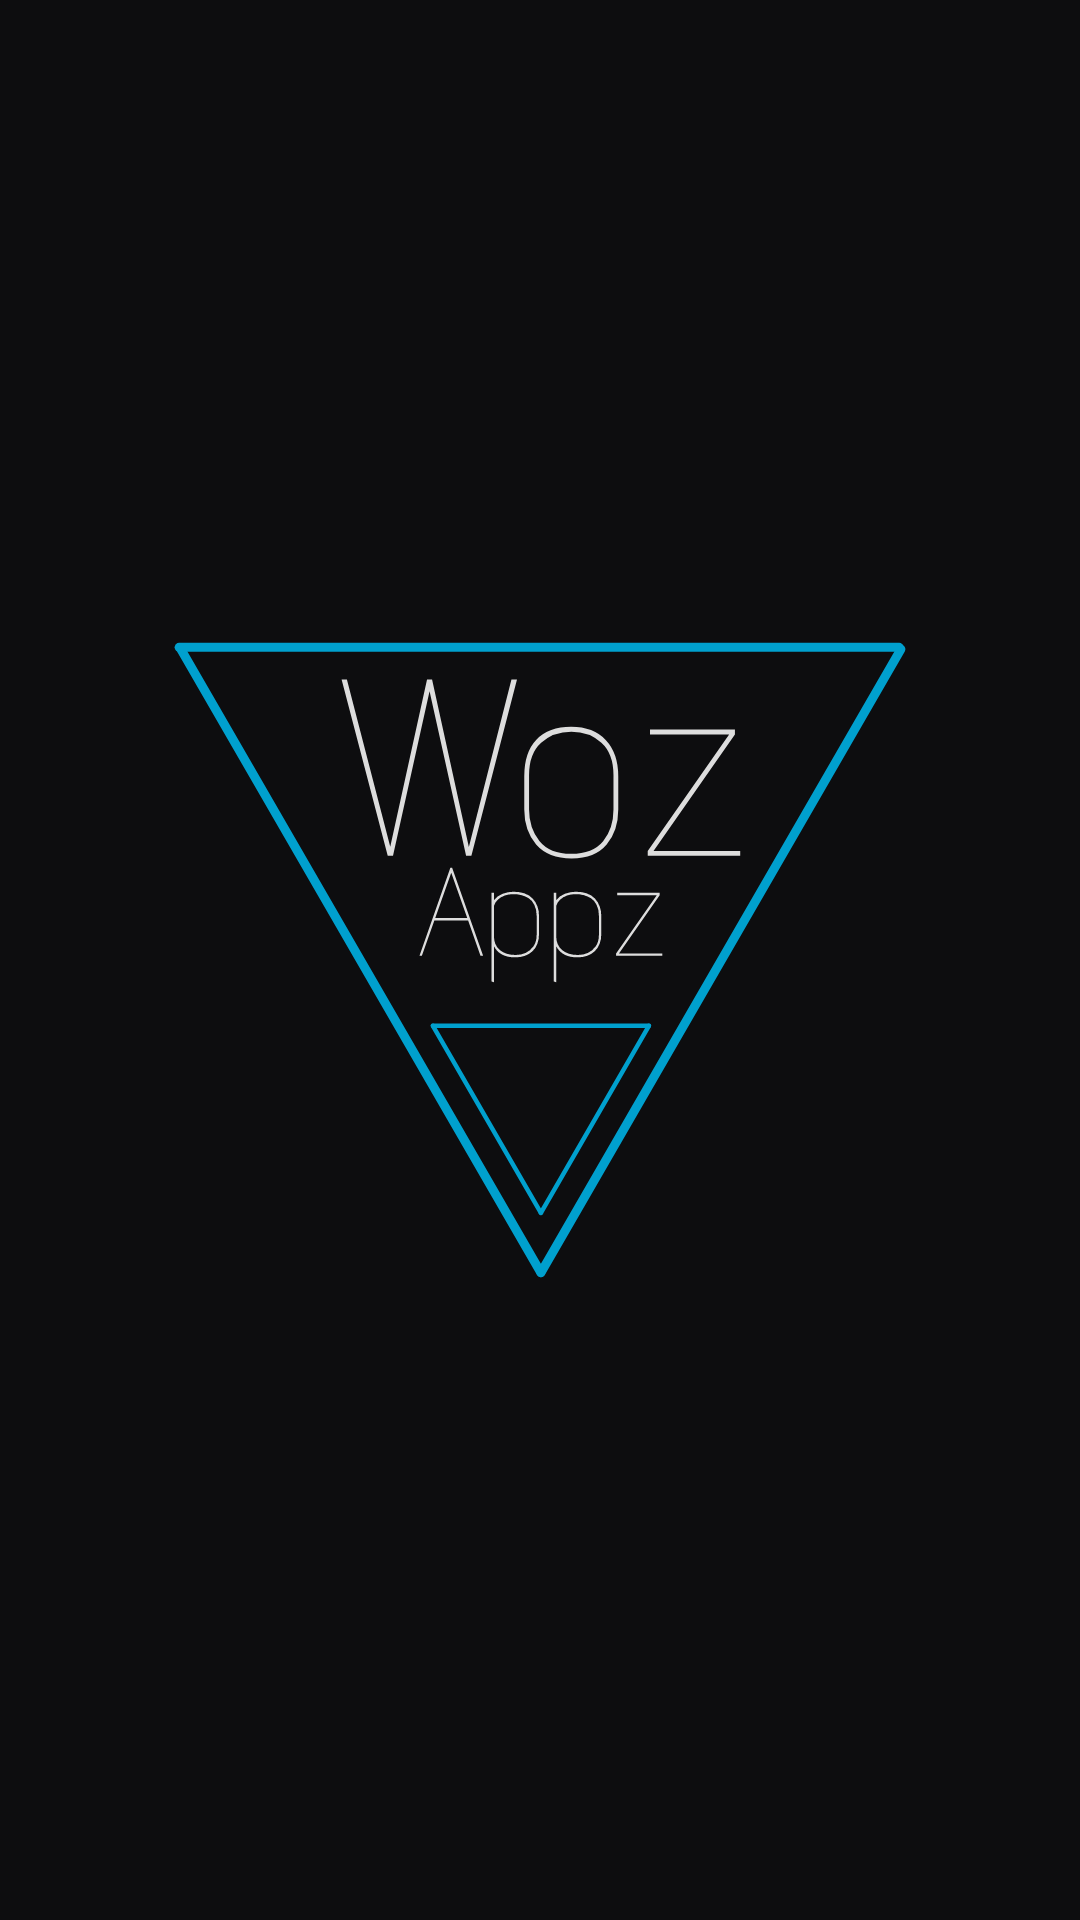

Here is an Android app screen rendered from its layout file. Give the layout XML and the strings, colors and styles it references.
<!-- AndroidManifest.xml: application theme AppTheme -->
<!-- res/layout/activity_start.xml -->
<?xml version="1.0" encoding="utf-8"?>
<android.support.constraint.ConstraintLayout xmlns:android="http://schemas.android.com/apk/res/android"
    xmlns:app="http://schemas.android.com/apk/res-auto"
    xmlns:tools="http://schemas.android.com/tools"
    android:layout_width="match_parent"
    android:layout_height="match_parent"
    tools:context="com.olq.whatsthatflag.screens.start.StartActivity"
    tools:layout_editor_absoluteX="0dp"
    tools:layout_editor_absoluteY="0dp">

    <ImageView
        android:id="@+id/mTrgAnim"
        android:layout_width="wrap_content"
        android:layout_height="wrap_content"
        android:visibility="visible"
        app:layout_constraintBottom_toBottomOf="parent"
        app:layout_constraintEnd_toEndOf="parent"
        app:layout_constraintHorizontal_bias="0.5"
        app:layout_constraintStart_toStartOf="parent"
        app:layout_constraintTop_toTopOf="parent"
        app:srcCompat="@drawable/avd_trg_logo" />


</android.support.constraint.ConstraintLayout>
<!-- resources referenced by this layout -->
<resources>
  <!-- drawable avd_trg_logo: vector/xml drawable (drawable, 12969 chars, omitted) -->
  <style name="AppTheme" parent="Theme.AppCompat.NoActionBar">
          
          <item name="android:colorBackground">@color/blackSubtle</item>
          <item name="windowNoTitle">true</item>
          <item name="windowActionBar">false</item>
          <item name="android:windowFullscreen">true</item>
          <item name="colorAccent">@color/colorAccent</item>
          <item name="alertDialogTheme">@style/DarkAlertTheme</item>
          <item name="colorPrimary">@color/black</item>
      </style>
  <color name="blackSubtle">#0d0d0f</color>
  <color name="colorAccent">#00a0ce</color>
  <style name="DarkAlertTheme" parent="ThemeOverlay.AppCompat.Dialog.Alert">
          <item name="android:background">@color/black</item>
          <item name="android:textColor">@color/colorText</item>
          <item name="android:textColorPrimary">@color/colorText</item>
      </style>
  <color name="colorText">#dddddd</color>
  <!-- not gathered from this repository: default colours our renderer supplied (Android Studio template values) -->
  <color name="black">#FF000000</color>
</resources>
